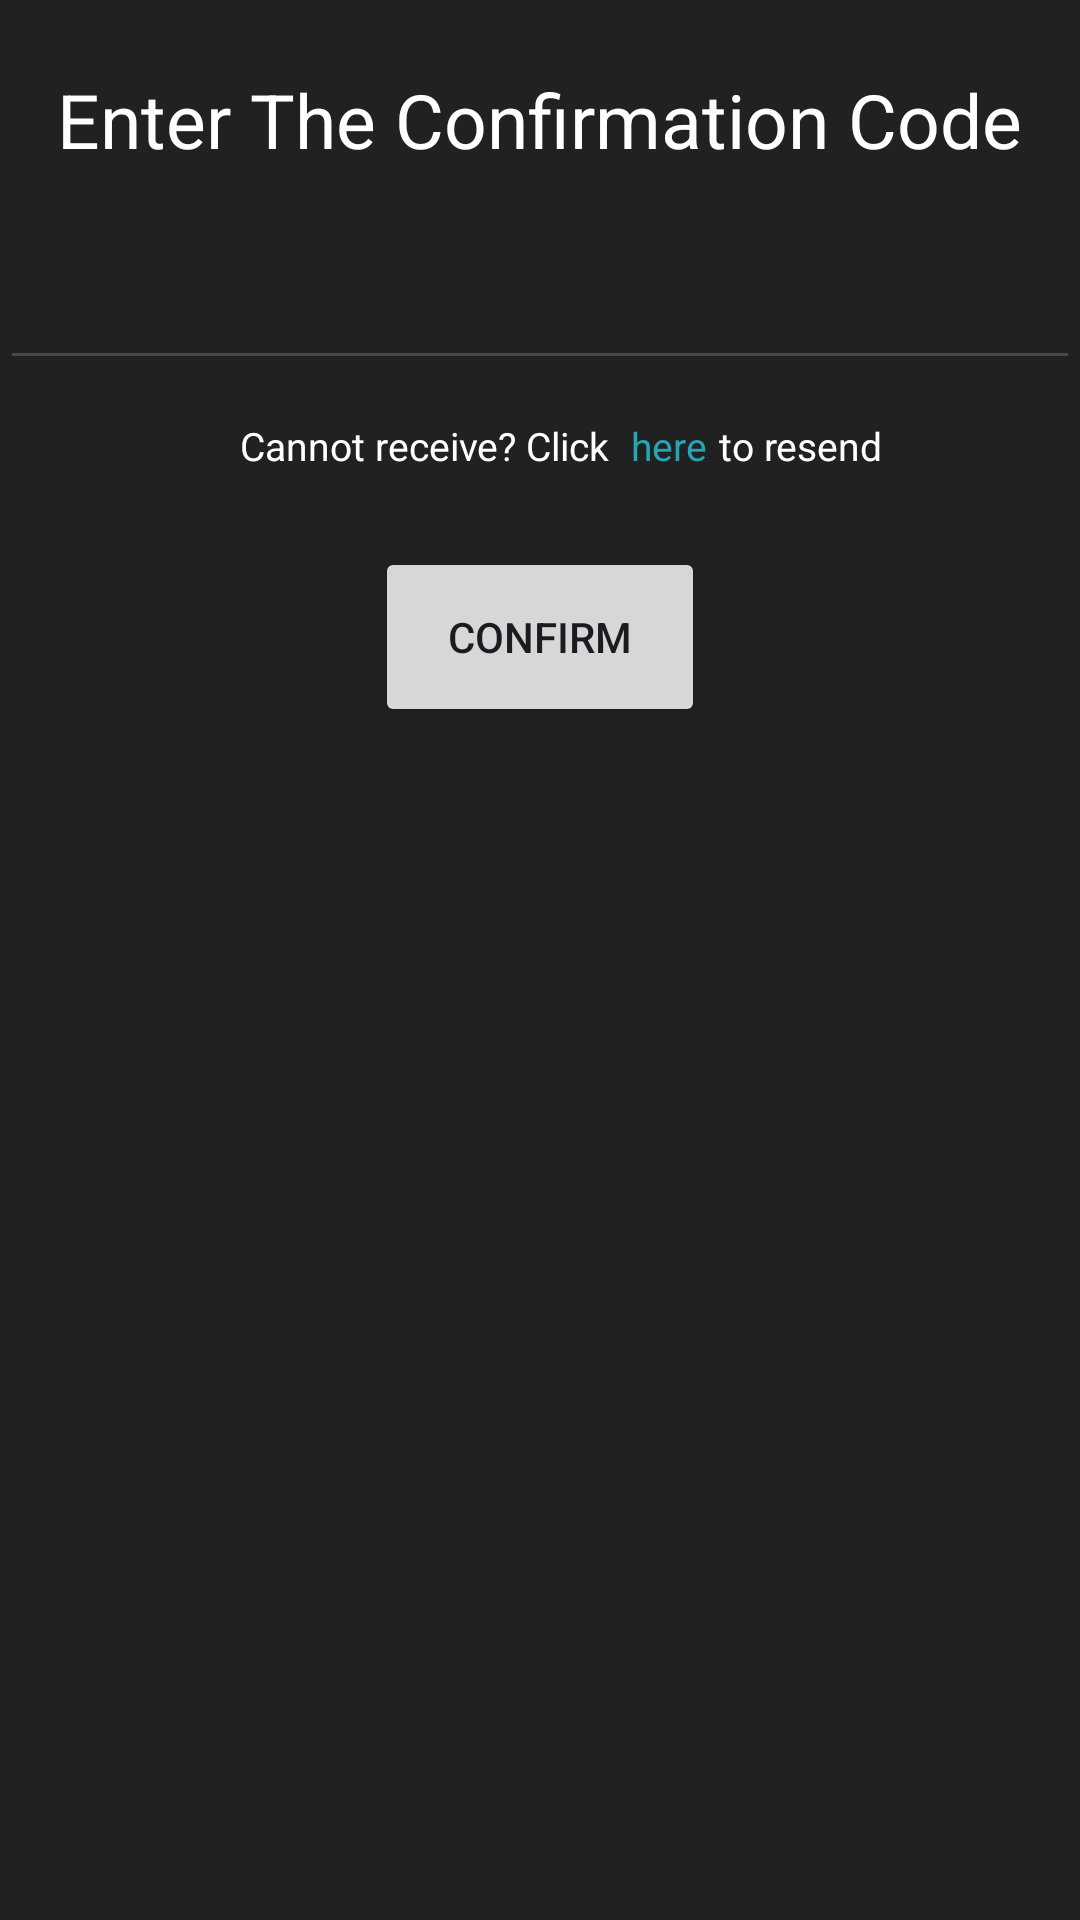

Android layout source for this screen:
<!-- AndroidManifest.xml: application theme Theme.MavWallet -->
<!-- res/layout/activity_verification.xml -->
<?xml version="1.0" encoding="utf-8"?>
<RelativeLayout xmlns:android="http://schemas.android.com/apk/res/android"
    xmlns:app="http://schemas.android.com/apk/res-auto"
    xmlns:tools="http://schemas.android.com/tools"
    android:id="@+id/main"
    android:layout_width="match_parent"
    android:layout_height="match_parent"
    android:background="#212121"
    android:layout_marginLeft="10dp"
    android:layout_marginRight="10dp"
    android:layout_gravity="center"
    tools:context=".VerificationActivity">

    <Button
        android:layout_height="60dp"
        android:id="@+id/SMSForwardButton"
        android:layout_width="110dp"
        android:text="Confirm"
        android:layout_below="@id/text1"
        android:layout_marginTop="25dp"
        android:layout_centerHorizontal="true" />

    <TextView
        android:text="Enter The Confirmation Code"
        android:layout_width="wrap_content"
        android:layout_height="wrap_content"
        android:textColor="#FFFFFF"
        android:textSize="25sp"
        android:id="@+id/enterCodeText"
        android:layout_marginTop="23dp"
        android:layout_centerHorizontal="true" />

    <EditText
        android:layout_width="match_parent"
        android:inputType="textPersonName"
        android:ems="10"
        android:layout_marginTop="25dp"
        android:cursorVisible="false"
        android:textColor="#FFFFFF"
        android:textSize="20sp"
        android:layout_height="45dp"
        android:gravity="center_horizontal"
        android:layout_below="@+id/enterCodeText"
        android:layout_alignParentStart="true"
        android:id="@+id/editSMS" />

    <TextView
        android:text="Cannot receive? Click "
        android:textColor="#FFFFFF"
        android:textSize="13sp"
        android:layout_width="wrap_content"
        android:layout_height="wrap_content"
        android:layout_marginTop="13dp"
        android:layout_marginLeft="80dp"
        android:id="@+id/text1"
        android:layout_below="@+id/editSMS"
        android:layout_alignParentStart="true" />

    <TextView
        android:text=" here"
        android:textColor="#25A6B5"
        android:textSize="13sp"
        android:clickable="true"
        android:layout_width="wrap_content"
        android:layout_height="wrap_content"
        android:id="@+id/resendLink"
        android:gravity="center"
        android:paddingRight="1dp"
        android:layout_alignBaseline="@+id/text1"
        android:layout_alignBottom="@+id/text1"
        android:layout_toEndOf="@+id/text1" />

    <TextView
        android:text=" to resend"
        android:textColor="#FFFFFF"
        android:textSize="13sp"
        android:layout_width="wrap_content"
        android:layout_height="wrap_content"
        android:id="@+id/text2"
        android:layout_alignBaseline="@+id/resendLink"
        android:layout_alignBottom="@+id/resendLink"
        android:layout_toEndOf="@+id/resendLink" />
</RelativeLayout>
<!-- resources referenced by this layout -->
<resources>
  <style name="Theme.MavWallet" parent="Base.Theme.MavWallet" />
  <style name="Base.Theme.MavWallet" parent="Theme.Material3.DayNight.NoActionBar">
          
          
      </style>
</resources>
